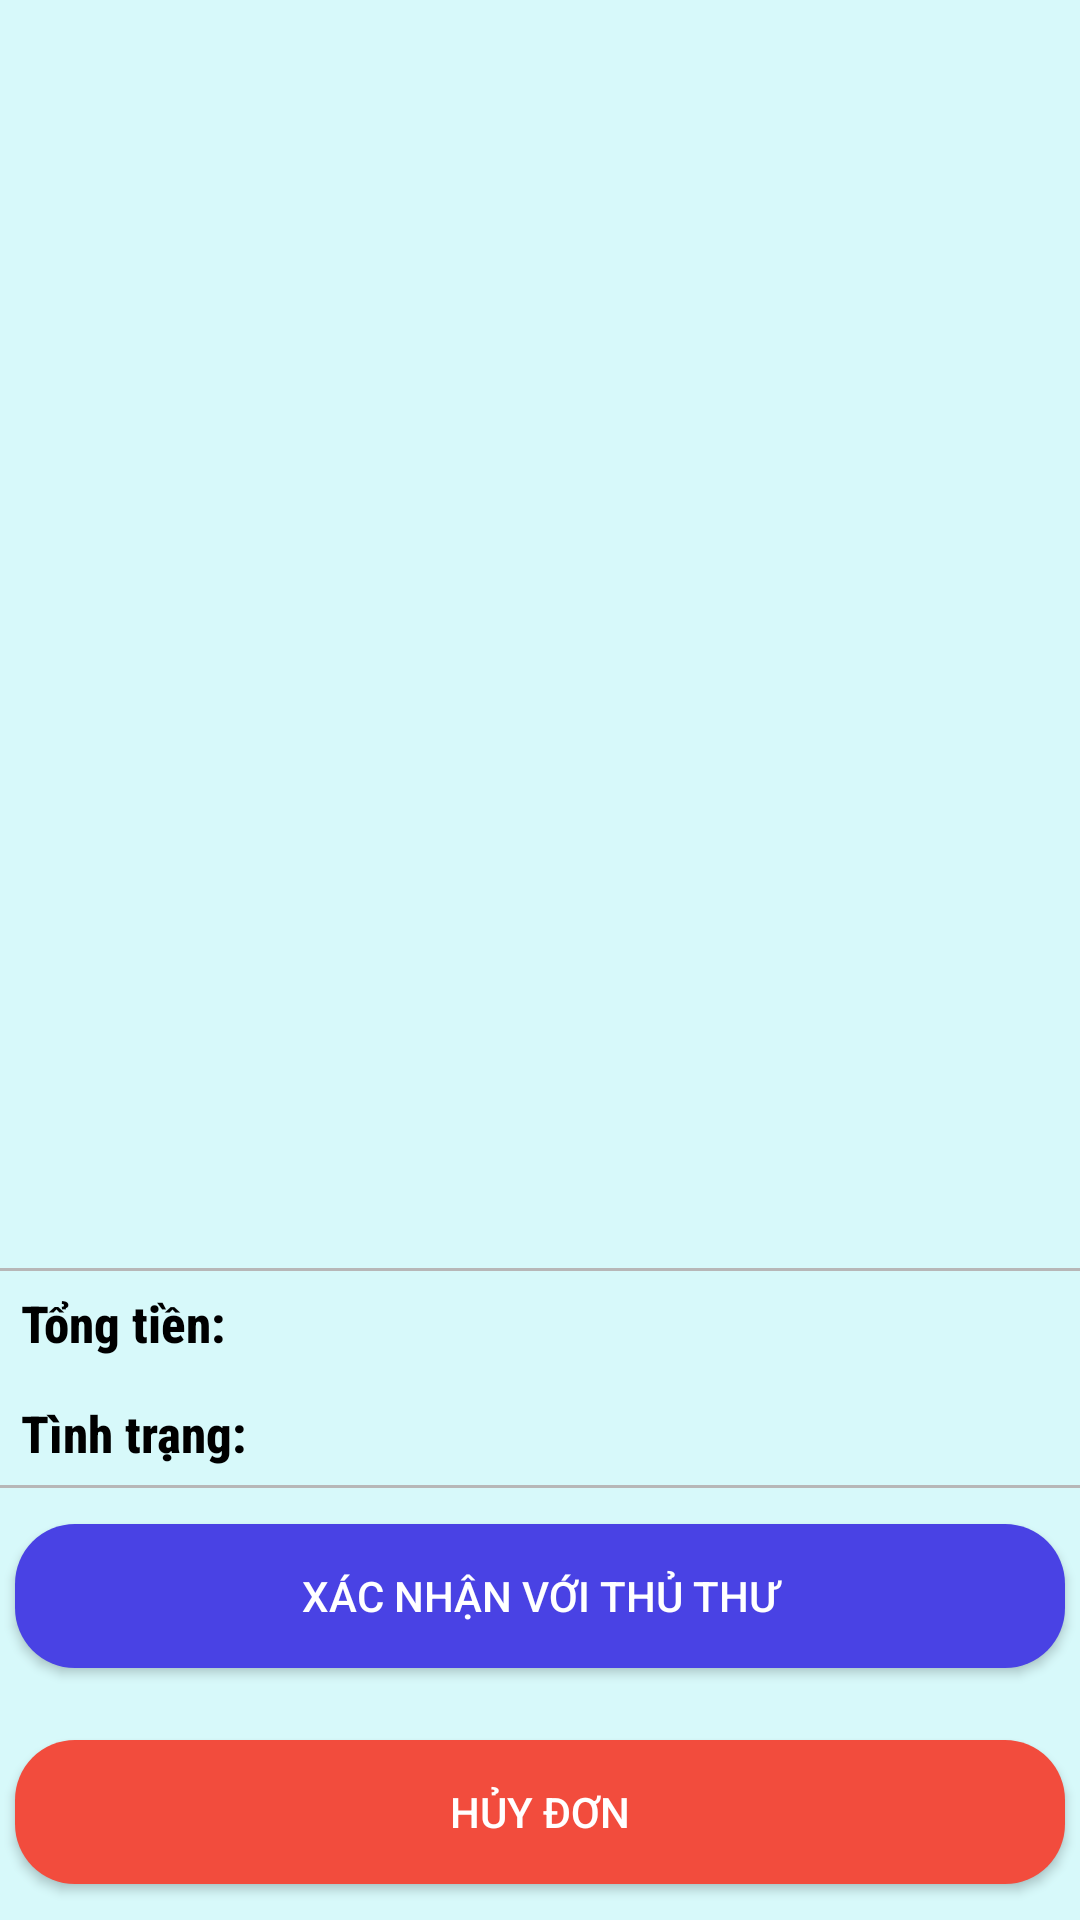

The Android layout XML behind this screen, and the referenced resources:
<!-- AndroidManifest.xml: application theme AppTheme.NoStatusBar -->
<!-- res/layout/fragment_client_pm.xml -->
<?xml version="1.0" encoding="utf-8"?>
<LinearLayout xmlns:android="http://schemas.android.com/apk/res/android"
    xmlns:app="http://schemas.android.com/apk/res-auto"
    xmlns:tools="http://schemas.android.com/tools"
    android:layout_width="match_parent"
    android:layout_height="match_parent"
    android:orientation="vertical"
    android:background="@color/xanh_troi">

    <androidx.recyclerview.widget.RecyclerView
        android:id="@+id/rcv"
        android:layout_width="match_parent"
        android:layout_height="0dp"
        android:layout_weight="1" />
    <TextView
        android:background="@drawable/textline_top"
        android:id="@+id/tvTongTien"
        android:textSize="17sp"
        android:text="Tổng tiền: "
        android:padding="7dp"
        android:fontFamily="sans-serif-condensed-medium"
        android:textColor="@color/black"
        android:textStyle="bold"
        android:layout_width="match_parent"
        android:layout_height="wrap_content"/>
    <TextView
        android:padding="7dp"
        android:textStyle="bold"
        android:id="@+id/tvTinhTrang"
        android:text="Tình trạng: "
        android:fontFamily="sans-serif-condensed-medium"
        android:background="@drawable/textline_bottom"
        android:textSize="17sp"
        android:textColor="@color/black"
        android:layout_width="match_parent"
        android:layout_height="wrap_content"/>
    <LinearLayout
        android:gravity="center"
        android:layout_below="@+id/rcv"
        android:orientation="vertical"
        android:layout_width="match_parent"

        android:layout_height="wrap_content">
        <androidx.appcompat.widget.AppCompatButton
            android:layout_width="350dp"
            android:text="Xác nhận với thủ thư"
            android:textColor="@color/white"
            android:layout_margin="12sp"
            android:id="@+id/btnXacNhan"
            android:background="@drawable/my_btn_custom"
            android:layout_height="wrap_content"/>

        <androidx.appcompat.widget.AppCompatButton
            android:id="@+id/btnHuyDon"
            android:textColor="@color/white"
            android:background="@drawable/my_btn_custom_2"
            android:layout_width="350dp"
            android:layout_margin="12sp"
            android:layout_height="wrap_content"
            android:text="Hủy đơn" />
    </LinearLayout>
</LinearLayout>
<!-- resources referenced by this layout -->
<resources>
  <color name="black">#FF000000</color>
  <color name="white">#FFFFFFFF</color>
  <color name="xanh_troi">#D7F9FA</color>
  <!-- drawable my_btn_custom (drawable) -->
  <?xml version="1.0" encoding="utf-8"?>
  <shape xmlns:android="http://schemas.android.com/apk/res/android"
      android:shape="rectangle" android:padding="10dp">
      
      <solid android:color="#4942E4"></solid>
      <corners android:radius="20dp"/>
  </shape>
  <!-- drawable my_btn_custom_2 (drawable) -->
  <?xml version="1.0" encoding="utf-8"?>
  <shape xmlns:android="http://schemas.android.com/apk/res/android"
      android:shape="rectangle" android:padding="10dp">
      
      <solid android:color="#F24C3D"></solid>
      <corners android:radius="20dp"/>
  </shape>
  <!-- drawable textline_bottom (drawable) -->
  <?xml version="1.0" encoding="utf-8"?>
  <layer-list xmlns:android="http://schemas.android.com/apk/res/android" >
      <item android:gravity="bottom">
          <shape >
              <size android:height="1dp" />
              <solid android:color="#B7B7B7" />
          </shape>
      </item>
  </layer-list>
  <!-- drawable textline_top (drawable) -->
  <?xml version="1.0" encoding="utf-8"?>
  <layer-list xmlns:android="http://schemas.android.com/apk/res/android" >
      <item android:gravity="top">
          <shape >
              <size android:height="1dp" />
              <solid android:color="#B7B7B7" />
          </shape>
      </item>
      
  </layer-list>
  <style name="AppTheme.NoStatusBar" parent="AppTheme">
          <item name="android:windowFullscreen">true</item>
      </style>
  <style name="AppTheme" parent="Theme.MaterialComponents.Light.DarkActionBar">
          
          <item name="colorPrimary">@color/xanh_btn</item>
      </style>
  <color name="xanh_btn">#1fb497</color>
</resources>
